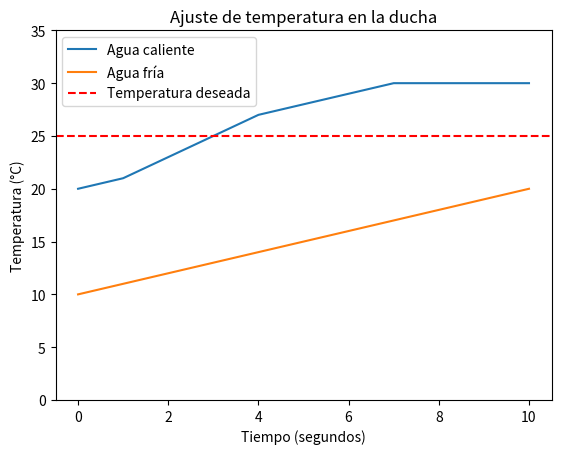

The matplotlib source for this figure:
import matplotlib.pyplot as plt

# Datos de ejemplo
tiempo = [0, 1, 2, 3, 4, 5, 6, 7, 8, 9, 10]
temperatura_caliente = [20, 21, 23, 25, 27, 28, 29, 30, 30, 30, 30]
temperatura_fria = [10, 11, 12, 13, 14, 15, 16, 17, 18, 19, 20]
temperatura_deseada = 25

# Crear la figura y el gráfico
fig, ax = plt.subplots()

# Agregar las curvas al gráfico
ax.plot(tiempo, temperatura_caliente, label='Agua caliente')
ax.plot(tiempo, temperatura_fria, label='Agua fría')

# Agregar una línea horizontal para la temperatura deseada
ax.axhline(y=temperatura_deseada, color='r', linestyle='--', label='Temperatura deseada')

# Configurar los ejes
ax.set_xlabel('Tiempo (segundos)')
ax.set_ylabel('Temperatura (°C)')
ax.set_ylim([0, 35])

# Agregar títulos y etiquetas
ax.set_title('Ajuste de temperatura en la ducha')
ax.legend()

# Mostrar el gráfico
plt.show()
